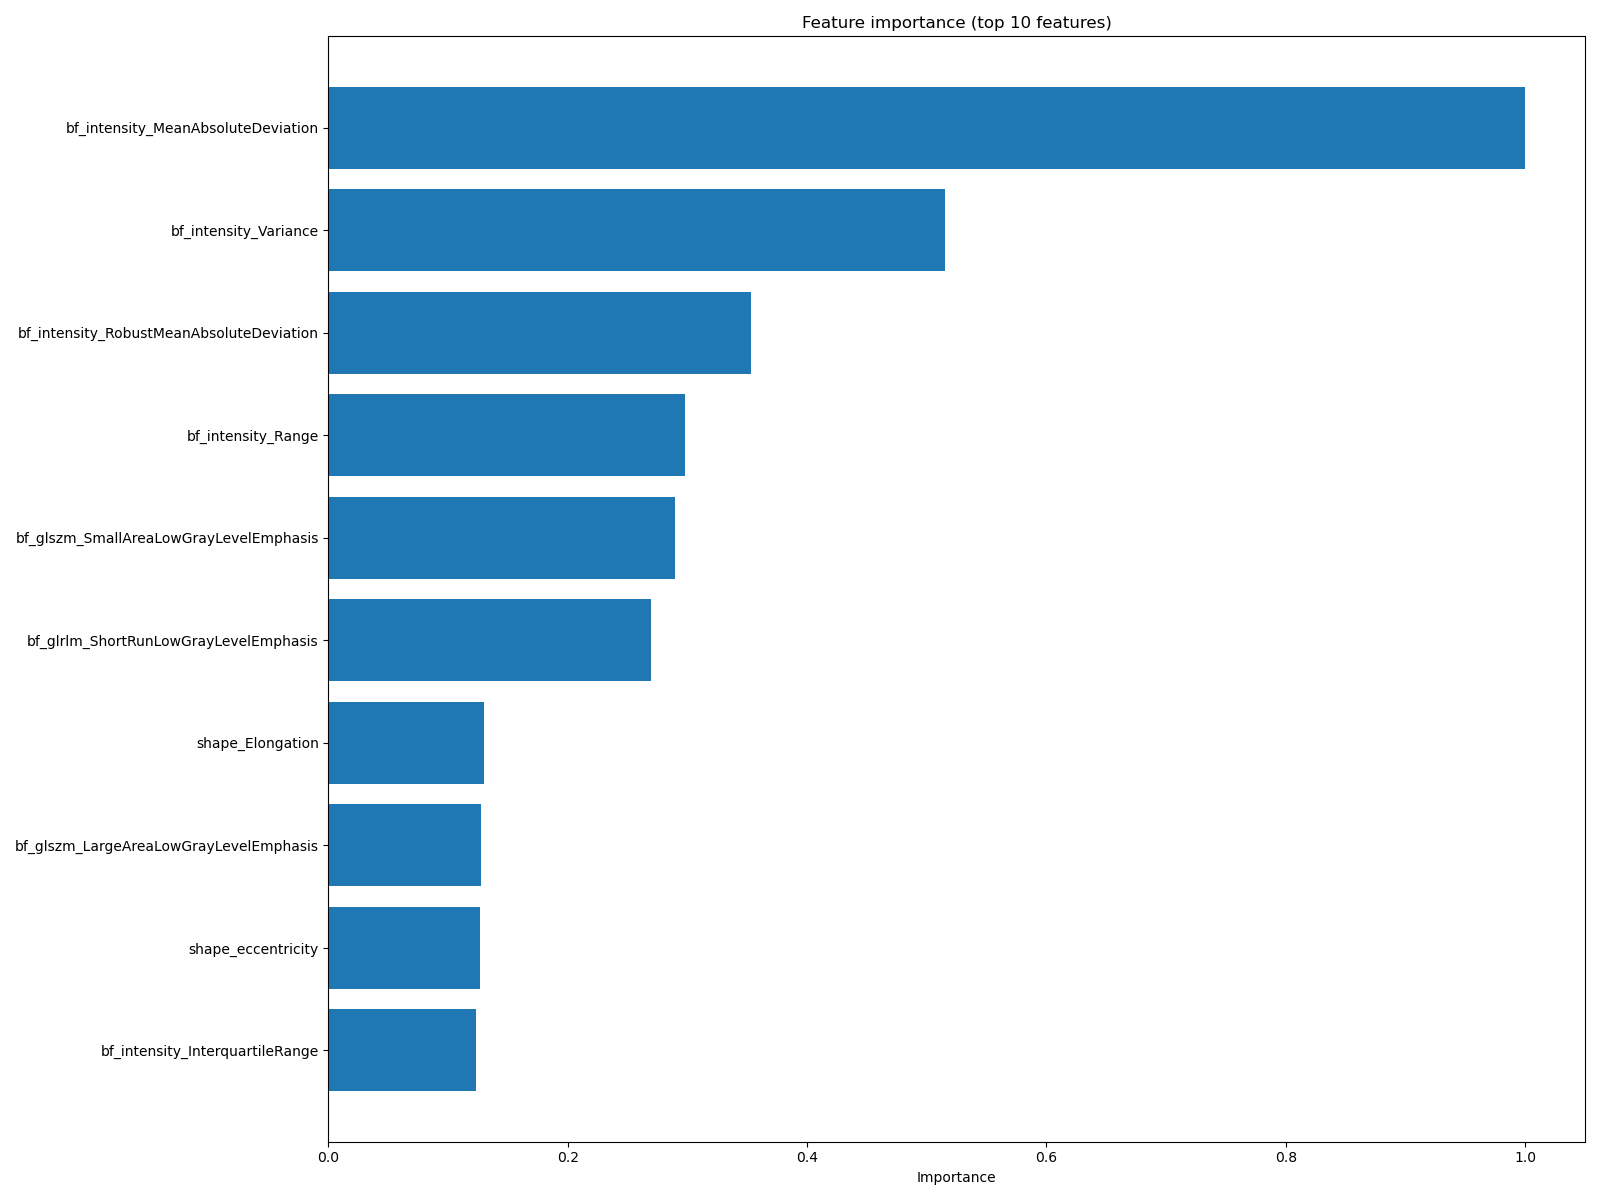

The file beside this chart, header and first rows:
feature, importance
bf_intensity_MeanAbsoluteDeviation, 1.0
bf_intensity_Variance, 0.5153
bf_intensity_RobustMeanAbsoluteDeviation, 0.3528
bf_intensity_Range, 0.2976
bf_glszm_SmallAreaLowGrayLevelEmphasis, 0.2899
bf_glrlm_ShortRunLowGrayLevelEmphasis, 0.2698
shape_Elongation, 0.1297
bf_glszm_LargeAreaLowGrayLevelEmphasis, 0.1277
shape_eccentricity, 0.1265
bf_intensity_InterquartileRange, 0.1234
bf_glrlm_LongRunLowGrayLevelEmphasis, 0.1106
bf_intensity_10Percentile, 0.1046
bf_intensity_RootMeanSquared.1, 0.09721
bf_glrlm_RunVariance, 0.08488
bf_glrlm_RunEntropy, 0.05937
shape_MajorAxisLength, 0.05504
bf_intensity_Minimum, 0.04006
bf_intensity_RootMeanSquared, 0.03652
shape_extent, 0.03614
bf_intensity_Mean, 0.02764
shape_MaximumDiameter, 0.0264
bf_intensity_Maximum, 0.02437
bf_glszm_LowGrayLevelZoneEmphasis, 0.02416
bf_gldm_DependenceNonUniformity, 0.01815
bf_glszm_HighGrayLevelZoneEmphasis, 0.01741
bf_glcm_Imc1, 0.01595
bf_glrlm_LowGrayLevelRunEmphasis, 0.01592
bf_glszm_LargeAreaEmphasis, 0.01489
bf_glcm_Imc12, 0.01446
bf_glszm_LargeAreaHighGrayLevelEmphasis, 0.01359
bf_glrlm_LongRunHighGrayLevelEmphasis, 0.01342
bf_glrlm_ShortRunEmphasis, 0.01331
bf_glcm_Correlation, 0.01218
shape_solidity, 0.01064
bf_intensity_Median, 0.01019
bf_intensity_90Percentile, 0.009681
bf_glrlm_ShortRunHighGrayLevelEmphasis, 0.008256
bf_glszm_SmallAreaEmphasis, 0.007071
shape_convex_area, 0.006746
bf_glcm_InverseVariance, 0.006397
bf_glcm_JointAverage, 0.005616
shape_Perimeter, 0.005197
bf_gldm_LowGrayLevelEmphasis, 0.005058
bf_glszm_SmallAreaHighGrayLevelEmphasis, 0.004729
bf_glrlm_LongRunEmphasis, 0.00463
shape_PerimeterSurfaceRatio, 0.003976
bf_glcm_MCC, 0.003903
bf_glcm_Autocorrelation, 0.003642
bf_gldm_GrayLevelNonUniformity, 0.003605
shape_Sphericity, 0.003524
shape_MinorAxisLength, 0.003449
bf_glrlm_RunPercentage, 0.003093
bf_gldm_GrayLevelVariance, 0.002901
bf_intensity_Kurtosis, 0.002827
bf_intensity_Uniformity, 0.002348
bf_intensity_Entropy, 0.002203
bf_gldm_HighGrayLevelEmphasis, 0.002177
bf_gldm_DependenceEntropy, 0.002095
bf_glcm_JointEnergy, 0.001919
bf_glcm_JointEntropy, 0.001896
... 14 more rows
